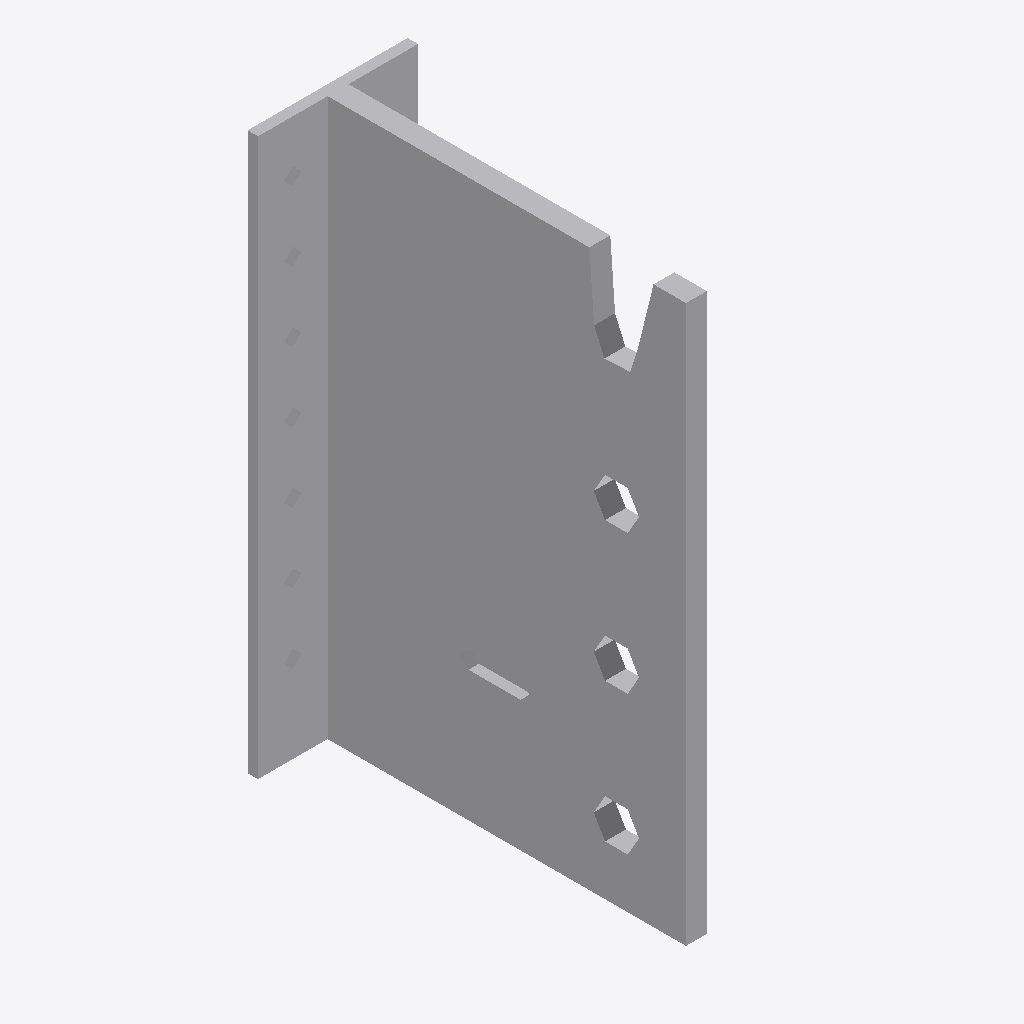
Isometric view of an IFC building model (IFC-SPF (STEP), schema IFC2X3, length unit millimetre), seen from the south-west, elements coloured by IFC class: 1 other element (light grey).
Extent 0.046 m × 0.106 m × 0.160 m (x, y, z). Storeys (1): Level 1 at 0.00 m. Elements (1): 1 IfcBuildingElementProxy.

HEADER;
FILE_DESCRIPTION(('ViewDefinition [CoordinationView]'),'2;1');
FILE_NAME('','2024-08-16T11:27:43',(''),(''),'The EXPRESS Data Manager Version 5.02.0100.07 : ','20140606_1530(x64) - Exporter 2015.0.2014.0606 -','');
FILE_SCHEMA(('IFC2X3'));
ENDSEC;
DATA;
#94=IFCPROJECT('2yLul87gL9fOfpfh9sWEiD',#41,'',$,$,'S:\\@Technology\\9.BIMCAD EU\\2.PROJECTS\\ES-241387 BIMCAD EU_Batch 4.1\\Working\\3D Contents\\Part 4 - 34 models\\Normal hole\\RFA 3D\\BTN160.ifc','',(#83,#91),#78);
#3149=IFCSITE('2yLul87gL9fOfpfh9sWEiF',#41,'Default',$,'',#3148,$,$,.ELEMENT.,(42,24,53,508911),(-71,-15,-29,-58837),0.0,$,$);
#104=IFCBUILDING('2yLul87gL9fOfpfh9sWEiC',#41,'',$,$,#32,$,'',.ELEMENT.,$,$,#100);
#113=IFCBUILDINGSTOREY('2yLul87gL9fOfpfhA9Vn58',#41,'Level 1',$,$,#111,$,'Level 1',.ELEMENT.,0.0);
#3041=IFCBUILDINGELEMENTPROXY('2FrkSNYLXByAI7BIFnAVCO',#41,'BTN160:BTN160:70158',$,'BTN160',#3039,#3034,'70158',.ELEMENT.);
ENDSEC;
